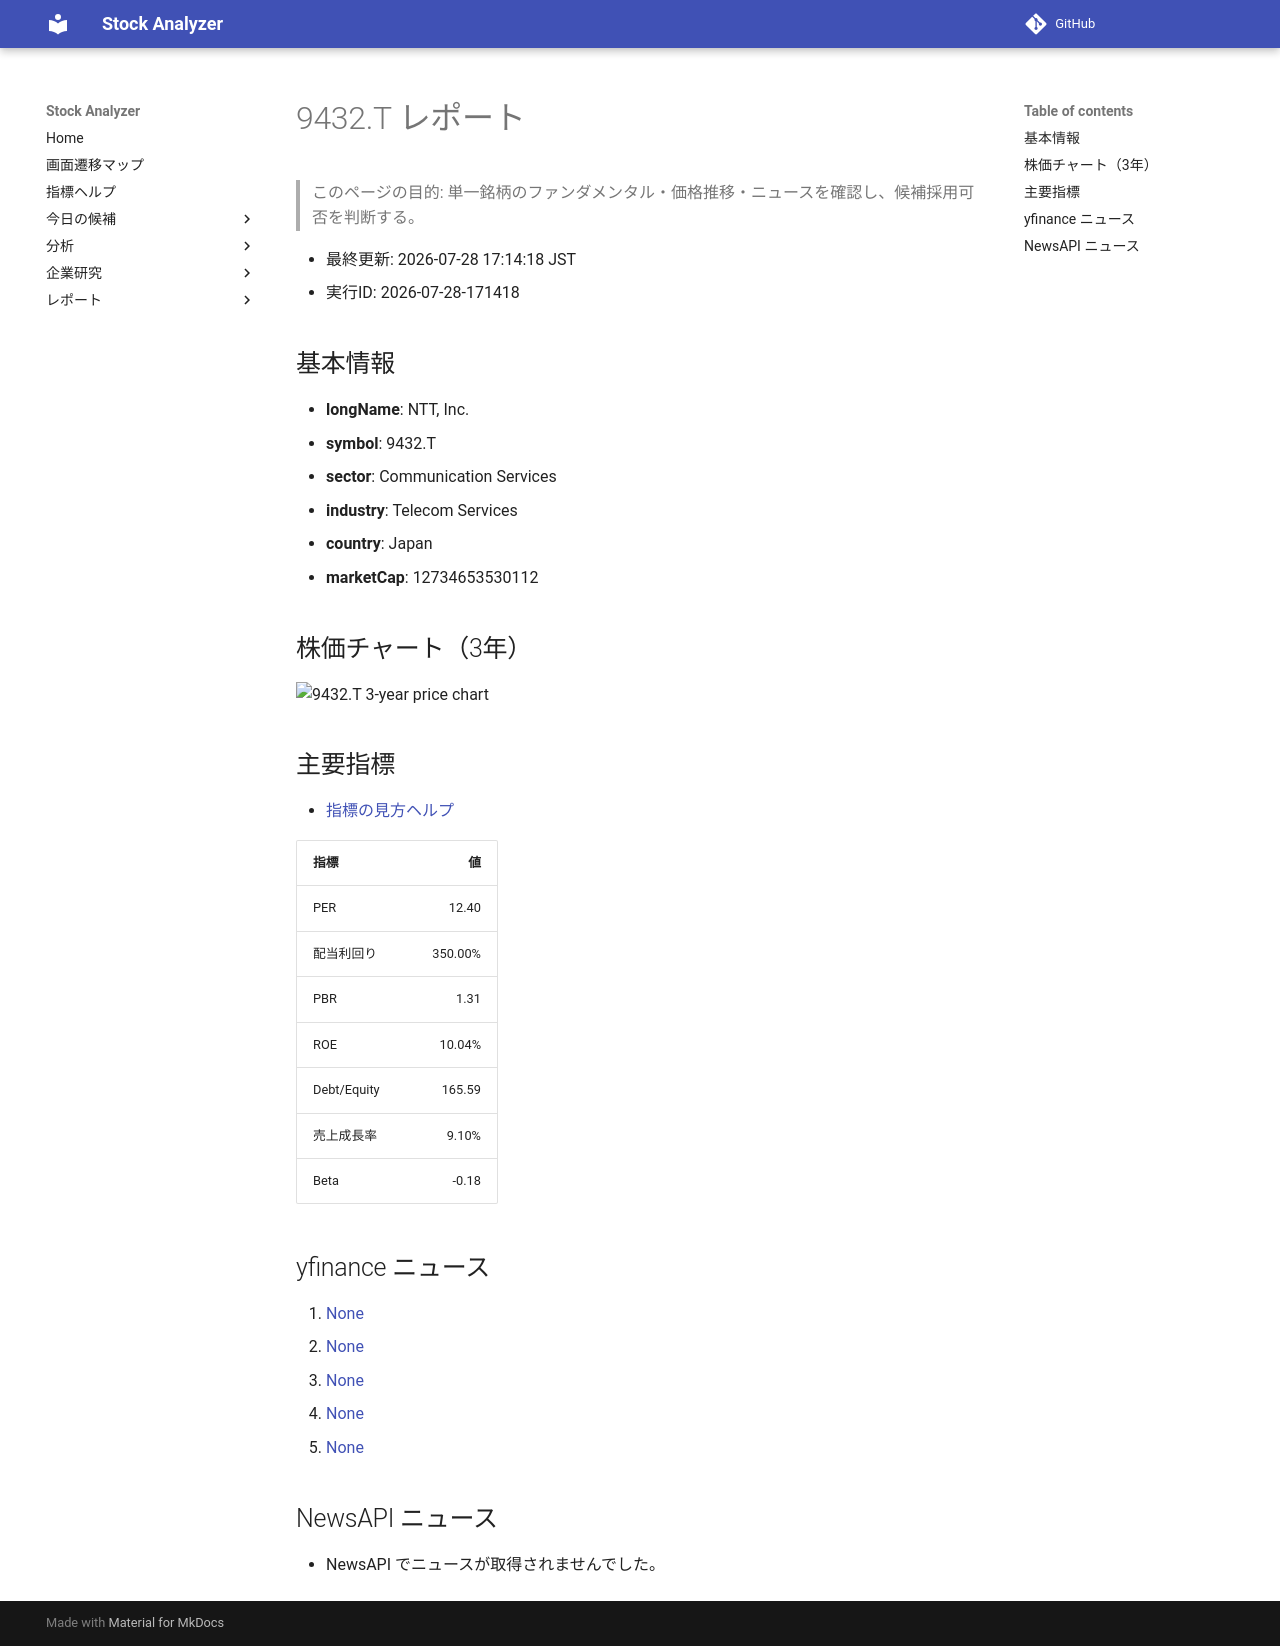

repository: Yumi-note/Making-APP · page: reports/2026-07-28/171418/9432_T/index.html · generator: mkdocs

# 9432.T レポート

> このページの目的: 単一銘柄のファンダメンタル・価格推移・ニュースを確認し、候補採用可否を判断する。

- 最終更新: 2026-07-28 17:14:18 JST
- 実行ID: 2026-07-28-171418

## 基本情報

- **longName**: NTT, Inc.
- **symbol**: 9432.T
- **sector**: Communication Services
- **industry**: Telecom Services
- **country**: Japan
- **marketCap**: 12734653530112

## 株価チャート（3年）

![9432.T 3-year price chart](9432_T_3y.png)

## 主要指標

- [指標の見方ヘルプ](../../../../indicators.md)

| 指標 | 値 |
|---|---:|
| PER | 12.40 |
| 配当利回り | 350.00% |
| PBR | 1.31 |
| ROE | 10.04% |
| Debt/Equity | 165.59 |
| 売上成長率 | 9.10% |
| Beta | -0.18 |

## yfinance ニュース

1. [None](None)
2. [None](None)
3. [None](None)
4. [None](None)
5. [None](None)

## NewsAPI ニュース

- NewsAPI でニュースが取得されませんでした。
